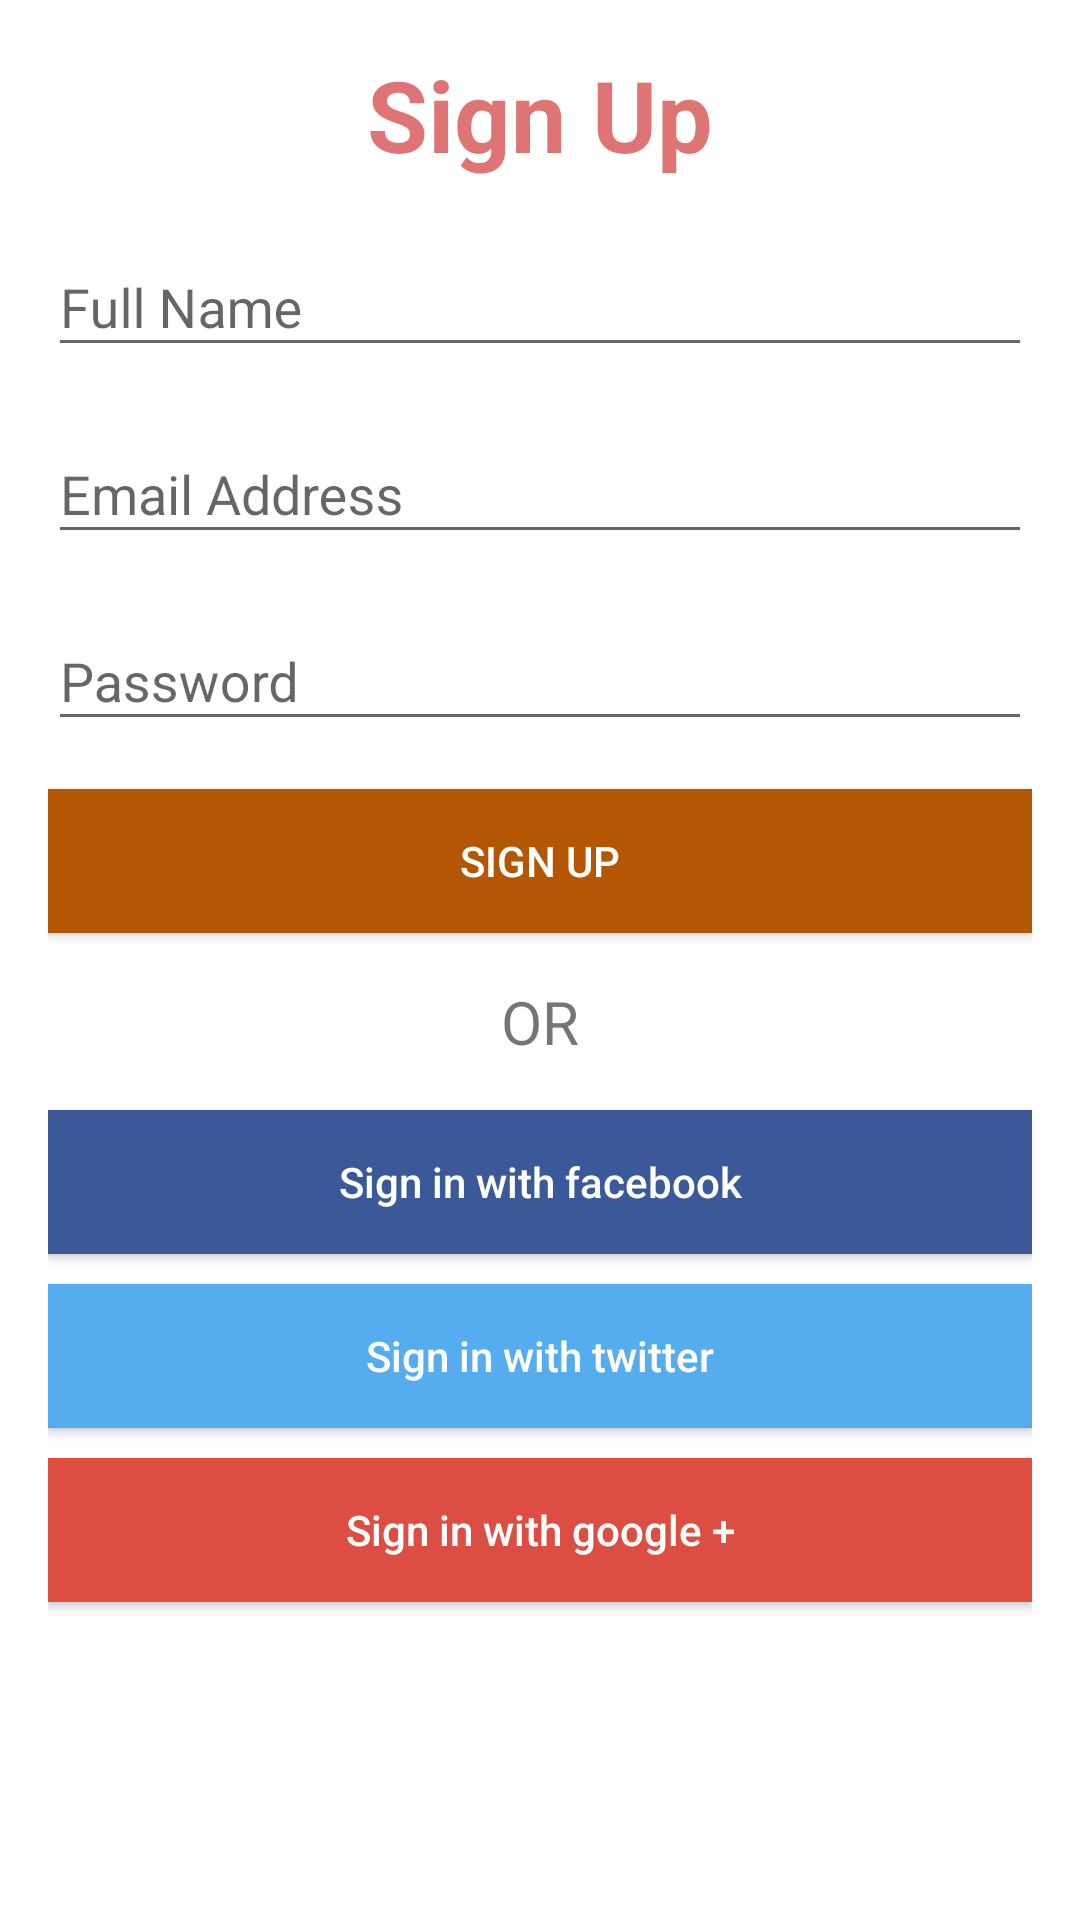

Here is an Android app screen rendered from its layout file. Give the layout XML and the strings, colors and styles it references.
<!-- AndroidManifest.xml: application theme AppTheme -->
<!-- res/layout/register_activity.xml -->
<?xml version="1.0" encoding="utf-8"?>
<LinearLayout xmlns:android="http://schemas.android.com/apk/res/android"
    android:layout_width="match_parent"
    android:layout_height="match_parent"
    android:background="#FFFFFF"
    android:orientation="vertical"
    android:padding="16dp">

    <TextView
        android:layout_width="match_parent"
        android:layout_height="wrap_content"
        android:gravity="center_horizontal"
        android:text="Sign Up"
        android:textColor="#90c40909"
        android:textSize="33dp"
        android:textStyle="bold" />

    <android.support.design.widget.TextInputLayout
        android:id="@+id/full_name"
        android:layout_width="fill_parent"
        android:layout_height="wrap_content"
        android:layout_marginTop="10dp">

        <EditText
            android:id="@+id/your_full_name"
            android:layout_width="fill_parent"
            android:layout_height="wrap_content"
            android:ems="10"
            android:hint="Full Name"
            android:inputType="textPersonName" />
    </android.support.design.widget.TextInputLayout>

    <android.support.design.widget.TextInputLayout
        android:id="@+id/email_address"
        android:layout_width="fill_parent"
        android:layout_height="wrap_content"
        android:layout_marginTop="10dp">

        <EditText
            android:id="@+id/your_email_address"
            android:layout_width="fill_parent"
            android:layout_height="wrap_content"
            android:ems="10"
            android:hint="Email Address"
            android:inputType="textEmailAddress" />
    </android.support.design.widget.TextInputLayout>

    <android.support.design.widget.TextInputLayout
        android:id="@+id/password"
        android:layout_width="fill_parent"
        android:layout_height="wrap_content"
        android:layout_marginTop="10dp">

        <EditText
            android:id="@+id/create_new_password"
            android:layout_width="fill_parent"
            android:layout_height="wrap_content"
            android:ems="10"
            android:hint="Password"
            android:inputType="textPassword" />
    </android.support.design.widget.TextInputLayout>

    <Button
        android:layout_width="fill_parent"
        android:layout_height="wrap_content"
        android:layout_marginTop="16dp"
        android:background="#b45705"
        android:text="Sign Up"
        android:textColor="#fff" />

    <TextView
        android:layout_width="fill_parent"
        android:layout_height="wrap_content"
        android:layout_marginBottom="16dp"
        android:layout_marginTop="16dp"
        android:gravity="center_horizontal"
        android:text="OR"
        android:textSize="20sp" />

    <Button
        android:layout_width="fill_parent"
        android:layout_height="wrap_content"
        android:background="#3b5998"
        android:text="Sign in with facebook"
        android:textAllCaps="false"
        android:textColor="#fff" />

    <Button
        android:layout_width="fill_parent"
        android:layout_height="wrap_content"
        android:layout_marginBottom="10dp"
        android:layout_marginTop="10dp"
        android:background="#55acee"
        android:text="Sign in with twitter"
        android:textAllCaps="false"
        android:textColor="#fff" />

    <Button
        android:layout_width="fill_parent"
        android:layout_height="wrap_content"
        android:background="#dc4e41"
        android:text="Sign in with google +"
        android:textAllCaps="false"
        android:textColor="#fff" />

</LinearLayout>
<!-- resources referenced by this layout -->
<resources>
  <style name="AppTheme" parent="Theme.AppCompat.Light.NoActionBar">
          
          <item name="colorPrimary">@color/colorPrimary</item>
          <item name="colorPrimaryDark">@color/colorPrimaryDark</item>
          
          <item name="colorAccent">@color/colorAccent</item>
          <item name="windowActionBar">false</item>
          <item name="windowNoTitle">true</item>
      </style>
  <color name="colorPrimary">#00BCD4</color>
  <color name="colorPrimaryDark">#0097A7</color>
  <color name="colorAccent">#FFEB3B</color>
</resources>
